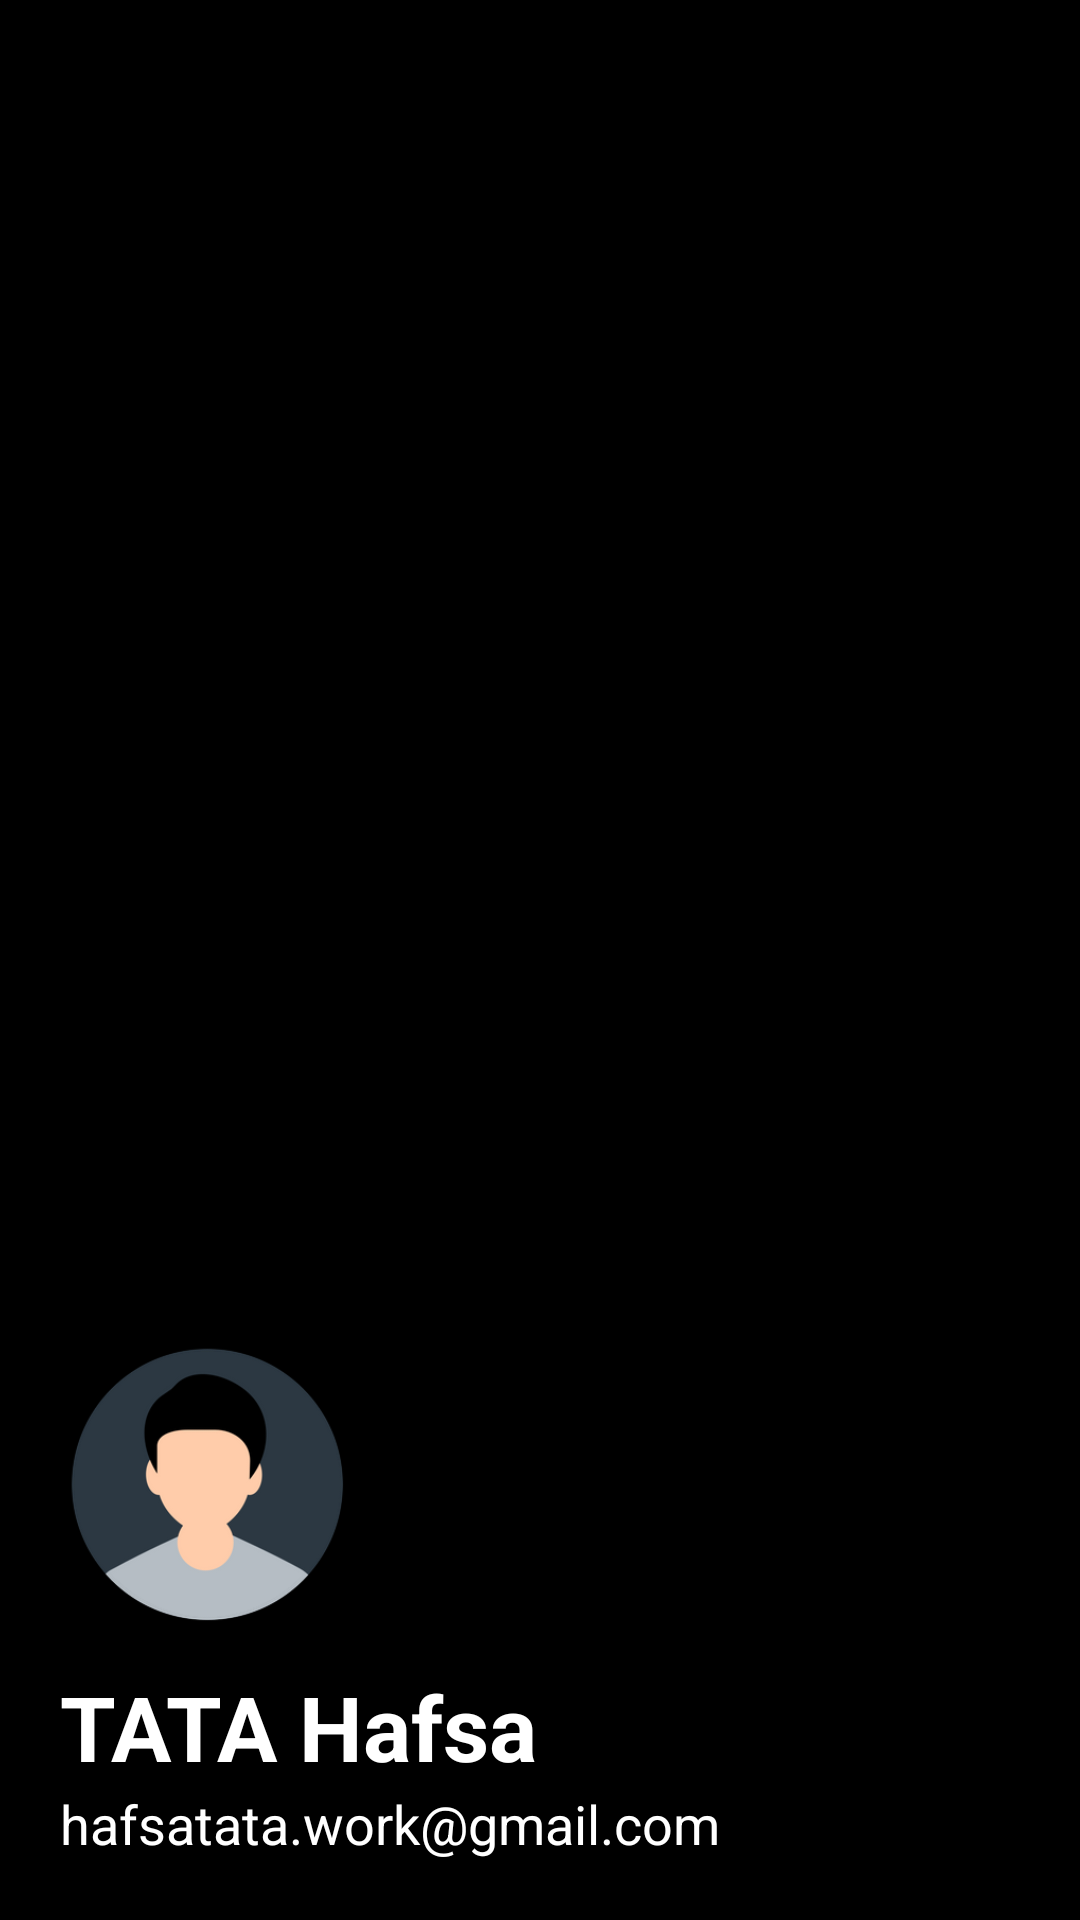

Produce the Android XML layout that renders to this screen, including the resource entries it uses.
<!-- AndroidManifest.xml: application theme Theme.TP3 -->
<!-- res/layout/header.xml -->
<?xml version="1.0" encoding="utf-8"?>
<LinearLayout xmlns:android="http://schemas.android.com/apk/res/android"
    android:layout_width="match_parent"
    android:layout_height="220dp"
    android:padding="20dp"
    android:orientation="vertical"
    android:background="@color/black"
    android:gravity="bottom">

    <ImageView
        android:layout_width="100dp"
        android:layout_height="100dp"
        android:layout_marginBottom="10dp"
        android:src="@drawable/userblack2" />
    <TextView
        android:layout_width="wrap_content"
        android:layout_height="wrap_content"
        android:text="TATA Hafsa"
        android:textColor="@color/white"
        android:textSize="30dp"
        android:textStyle="bold"/>

    <TextView
        android:layout_width="wrap_content"
        android:layout_height="wrap_content"
        android:text="hafsatata.work@gmail.com"
        android:textSize="18dp"
        android:textColor="@color/white"/>

</LinearLayout>
<!-- resources referenced by this layout -->
<resources>
  <color name="black">#FF000000</color>
  <color name="white">#FFFFFFFF</color>
  <!-- drawable userblack2: png bitmap (drawable, 25512 bytes) -->
  <style name="Theme.TP3" parent="Base.Theme.TP3">
          
          <item name="android:statusBarColor">@color/black</item>
          <item name="android:navigationBarColor">@color/black</item>
  
          <item name="android:windowDrawsSystemBarBackgrounds">true</item>
      </style>
  <style name="Base.Theme.TP3" parent="Theme.Material3.DayNight">
          
          
      </style>
</resources>
